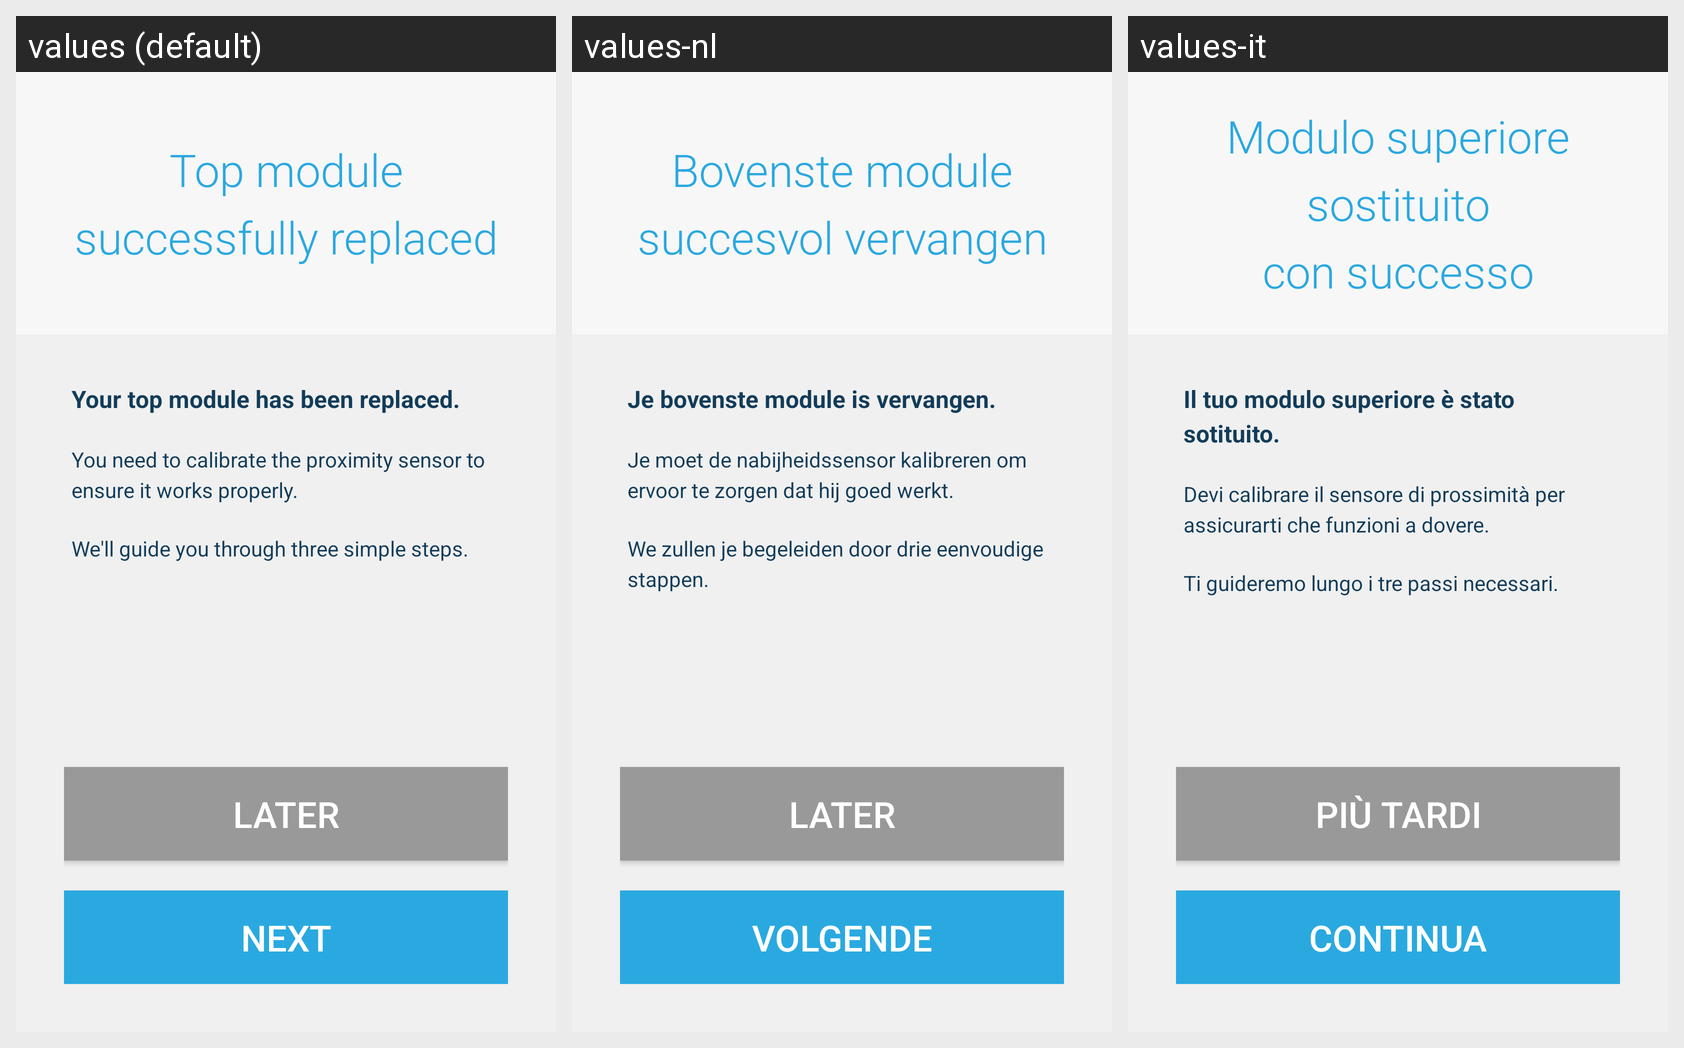

For this localized Android screen grid, give each drawn string resource with its value in every locale shown.
Android screen res/layout/activity_receiver_module_changed.xml rendered under 3 locales, left to right: values (default), values-nl, values-it. Device: Nexus 5 (rendered at 1080×1920; each locale shown at half size, 540×960, under a caption strip naming it); theme AppTheme.
Other locales in the repository, not shown: values-de, values-es, values-fr.
Strings drawn on this screen, with the default value and each locale's value (text and hints the layout hard-codes, and strings that could not be matched under every locale, appear in the picture but are not listed):

later
  values: Later
  values-nl: Later
  values-it: Più tardi

next
  values: Next
  values-nl: Volgende
  values-it: Continua

your_receiver_module_has_been_replaced
  values: Your top module has been replaced.
  values-nl: Je bovenste module is vervangen.
  values-it: Il tuo modulo superiore è stato sotituito.

you_need_to_calibrate_the_proximity_sensor
  values: You need to calibrate the proximity sensor to ensure it works properly.
  values-nl: Je moet de nabijheidssensor kalibreren om ervoor te zorgen dat hij goed werkt.
  values-it: Devi calibrare il sensore di prossimità per assicurarti che funzioni a dovere.

we_will_guide_you
  values: We'll guide you through three simple steps.
  values-nl: We zullen je begeleiden door drie eenvoudige stappen.
  values-it: Ti guideremo lungo i tre passi necessari.

receiver_module_successfully_changed_title
  values: Top module
      successfully replaced
  values-nl: Bovenste module
      succesvol vervangen
  values-it: Modulo superiore
      sostituito
      con successo
